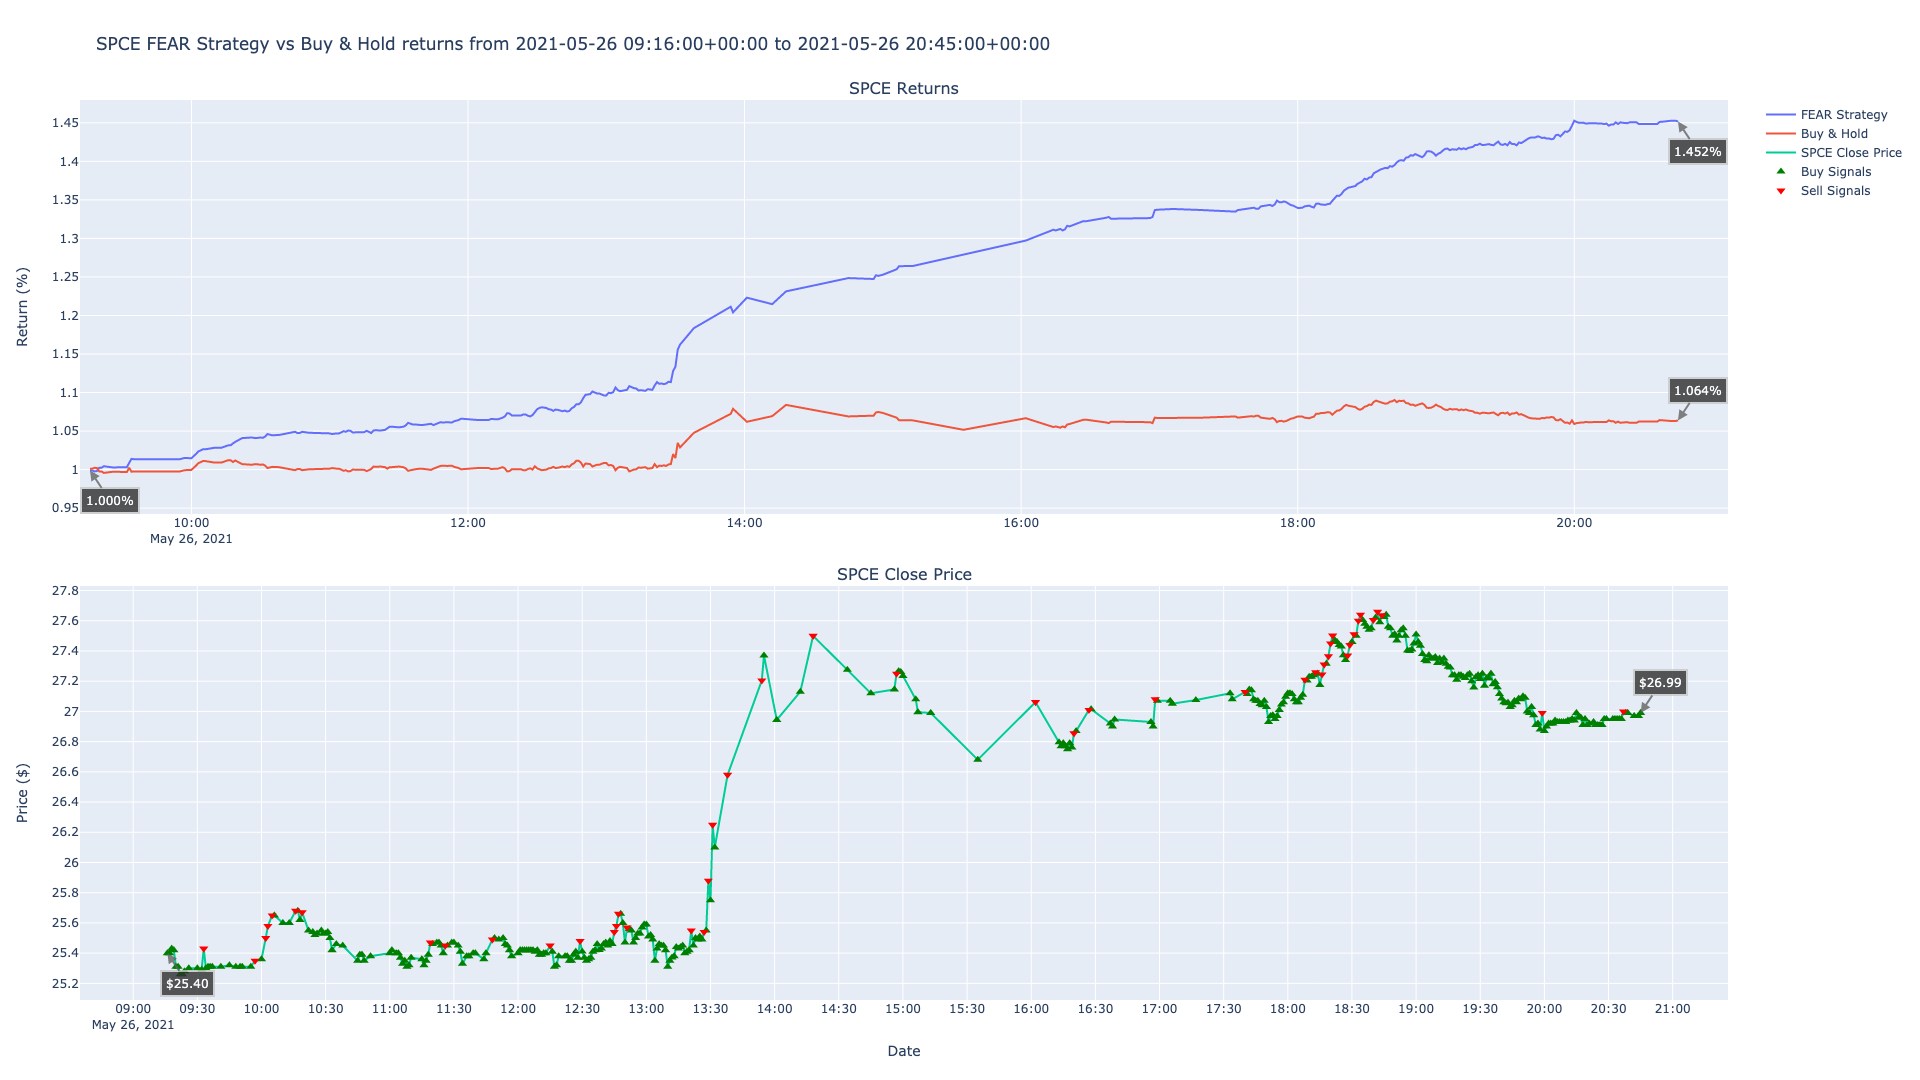

The data file committed next to this chart (first rows):
timestamp, close, return, prediction, strategy, buys, sells
2021-05-26 09:16:00+00:00, 25.4, 1.001, -1, 0.9988, 25.4, 
2021-05-26 09:17:00+00:00, 25.4, 1.001, -1, 0.9988, 25.4, 
2021-05-26 09:18:00+00:00, 25.43, 1.002, -1, 0.9976, 25.43, 
2021-05-26 09:19:00+00:00, 25.42, 1.002, -1, 0.998, 25.42, 
2021-05-26 09:20:00+00:00, 25.31, 0.9976, -1, 1.002, 25.31, 
2021-05-26 09:21:00+00:00, 25.31, 0.9976, -1, 1.002, 25.31, 
2021-05-26 09:22:00+00:00, 25.26, 0.9957, -1, 1.004, 25.26, 
2021-05-26 09:23:00+00:00, 25.26, 0.9957, -1, 1.004, 25.26, 
2021-05-26 09:24:00+00:00, 25.28, 0.9965, -1, 1.004, 25.28, 
2021-05-26 09:26:00+00:00, 25.3, 0.9972, -1, 1.003, 25.3, 
2021-05-26 09:30:00+00:00, 25.3, 0.9972, -1, 1.003, 25.3, 
2021-05-26 09:32:00+00:00, 25.29, 0.9968, -1, 1.003, 25.29, 
2021-05-26 09:33:00+00:00, 25.43, 1.002, 1, 1.009, , 25.43
2021-05-26 09:34:00+00:00, 25.3, 0.9972, -1, 1.014, 25.3, 
2021-05-26 09:35:00+00:00, 25.31, 0.9976, -1, 1.013, 25.31, 
2021-05-26 09:36:00+00:00, 25.31, 0.9976, -1, 1.013, 25.31, 
2021-05-26 09:37:00+00:00, 25.31, 0.9976, -1, 1.013, 25.31, 
2021-05-26 09:41:00+00:00, 25.31, 0.9976, -1, 1.013, 25.31, 
2021-05-26 09:45:00+00:00, 25.32, 0.998, -1, 1.013, 25.32, 
2021-05-26 09:48:00+00:00, 25.31, 0.9976, -1, 1.013, 25.31, 
2021-05-26 09:50:00+00:00, 25.31, 0.9976, -1, 1.013, 25.31, 
2021-05-26 09:51:00+00:00, 25.31, 0.9976, -1, 1.013, 25.31, 
2021-05-26 09:55:00+00:00, 25.31, 0.9976, -1, 1.013, 25.31, 
2021-05-26 09:57:00+00:00, 25.35, 0.9992, 1, 1.015, , 25.35
2021-05-26 10:00:00+00:00, 25.36, 0.9996, -1, 1.015, 25.36, 
2021-05-26 10:02:00+00:00, 25.5, 1.005, 1, 1.02, , 25.5
2021-05-26 10:03:00+00:00, 25.58, 1.008, 1, 1.024, , 25.58
2021-05-26 10:05:00+00:00, 25.65, 1.011, 1, 1.026, , 25.65
2021-05-26 10:06:00+00:00, 25.65, 1.011, -1, 1.026, 25.65, 
2021-05-26 10:10:00+00:00, 25.6, 1.009, -1, 1.028, 25.6, 
2021-05-26 10:13:00+00:00, 25.6, 1.009, -1, 1.028, 25.6, 
2021-05-26 10:16:00+00:00, 25.68, 1.012, 1, 1.032, , 25.68
2021-05-26 10:17:00+00:00, 25.68, 1.012, -1, 1.032, 25.68, 
2021-05-26 10:18:00+00:00, 25.62, 1.01, -1, 1.034, 25.62, 
2021-05-26 10:19:00+00:00, 25.67, 1.012, 1, 1.036, , 25.67
2021-05-26 10:22:00+00:00, 25.55, 1.007, -1, 1.041, 25.55, 
2021-05-26 10:24:00+00:00, 25.54, 1.007, -1, 1.041, 25.54, 
2021-05-26 10:25:00+00:00, 25.52, 1.006, -1, 1.042, 25.52, 
2021-05-26 10:26:00+00:00, 25.53, 1.006, -1, 1.042, 25.53, 
2021-05-26 10:28:00+00:00, 25.55, 1.007, -1, 1.041, 25.55, 
2021-05-26 10:29:00+00:00, 25.53, 1.006, -1, 1.042, 25.53, 
2021-05-26 10:30:00+00:00, 25.53, 1.006, -1, 1.042, 25.53, 
2021-05-26 10:31:00+00:00, 25.54, 1.007, -1, 1.041, 25.54, 
2021-05-26 10:32:00+00:00, 25.5, 1.005, -1, 1.043, 25.5, 
2021-05-26 10:33:00+00:00, 25.42, 1.002, -1, 1.046, 25.42, 
2021-05-26 10:35:00+00:00, 25.46, 1.004, -1, 1.045, 25.46, 
2021-05-26 10:38:00+00:00, 25.45, 1.003, -1, 1.045, 25.45, 
2021-05-26 10:45:00+00:00, 25.35, 0.9992, -1, 1.049, 25.35, 
2021-05-26 10:46:00+00:00, 25.39, 1.001, -1, 1.047, 25.39, 
2021-05-26 10:47:00+00:00, 25.39, 1.001, -1, 1.047, 25.39, 
2021-05-26 10:48:00+00:00, 25.35, 0.9992, -1, 1.049, 25.35, 
2021-05-26 10:51:00+00:00, 25.38, 1, -1, 1.048, 25.38, 
2021-05-26 11:00:00+00:00, 25.4, 1.001, -1, 1.047, 25.4, 
2021-05-26 11:01:00+00:00, 25.42, 1.002, -1, 1.046, 25.42, 
2021-05-26 11:03:00+00:00, 25.4, 1.001, -1, 1.047, 25.4, 
2021-05-26 11:04:00+00:00, 25.4, 1.001, -1, 1.047, 25.4, 
2021-05-26 11:05:00+00:00, 25.37, 1, -1, 1.048, 25.37, 
2021-05-26 11:06:00+00:00, 25.33, 0.9984, -1, 1.05, 25.33, 
2021-05-26 11:07:00+00:00, 25.35, 0.9992, -1, 1.049, 25.35, 
2021-05-26 11:08:00+00:00, 25.31, 0.9976, -1, 1.051, 25.31, 
... 344 more rows
